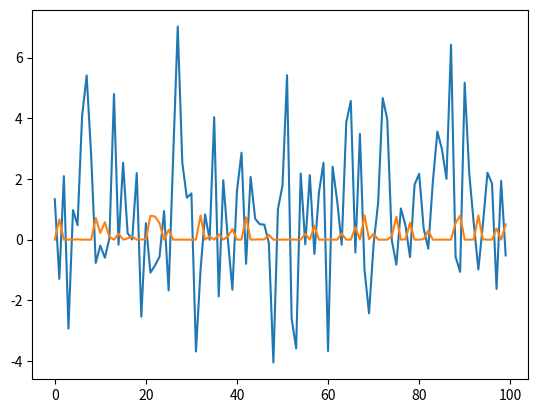

This chart was generated by the following Python code:
import pandas as pd
import numpy as np
import scipy.stats as scs
import statistics as st
import matplotlib.pyplot as plt

d = {'wartosc': [1, 2, 3, 4, 5, 6], 'prawdopodobienstwo': [1 / 6, 1 / 6, 1 / 6, 1 / 6, 1 / 6, 1 / 6]}
df = pd.DataFrame(data=d)

# Exercise 1

print('max', np.max(df['wartosc']))
print('min', np.min(df['wartosc']))
print("std", np.std(df['wartosc']))
print('mean', np.mean(df['wartosc']))

# Exercise 2
ber = scs.bernoulli.rvs(0.3, size=100)
bim = scs.binom.rvs(1, 0.3, size=100)
poi = scs.poisson.rvs(0.3, size=100)

# print('bernoulli', ber)
# print('binom', bim)
# print('poisson', poi)

# Exercise 3

# print('Bernoulli mean', np.mean(ber))
# print('Binom mean', np.mean(bim))
# print('Poisson mean', np.mean(poi))
#
# print('\nBernoulli variance', st.variance(ber))
# print('Binom variance', st.variance(bim))
# print('Poisson variance', st.variance(poi))
#
# print('\nBernoulli kurtosis', scs.kurtosis(ber))
# print('Binom kurtosis', scs.kurtosis(bim))
# print('Poisson kurtosis', scs.kurtosis(poi))
#
# print('\nBernoulli skewnes', scs.skew(ber))
# print('Binom skewnes', scs.skew(bim))
# print('Poisson skewnes', scs.skew(poi))


# Exercise 4

X = np.arange(0, 100)
# plt.plot(X, ber)
# plt.plot(X, bim)
# plt.plot(X, poi)
# plt.show()

# Exerise 5

bim1 = scs.binom.pmf(20, 20, 0.4)
# print(np.sum(bim1))
# print(bim1)

# Exercise 6

nor = scs.norm.rvs(0, 2, 100)
# print('max', np.max(nor))
# print('min', np.min(nor))
# print("std", np.std(nor))
# print('mean', np.mean(nor))

# Exercise 7

nor1 = scs.norm.rvs(1, 2, 100)
den = scs.norm.pdf(nor1, loc=-1, scale=0.5)
plt.plot(X, nor1)
plt.plot(X, den)
plt.show()
# print(den)
